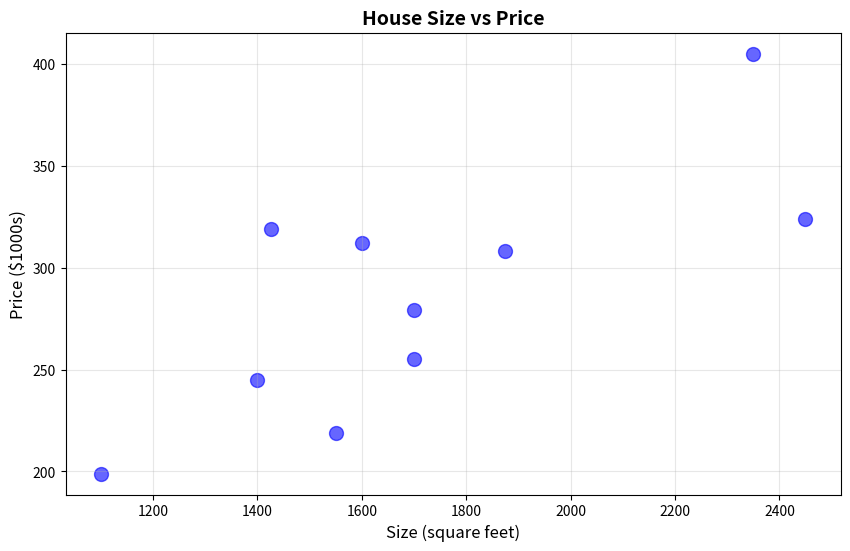
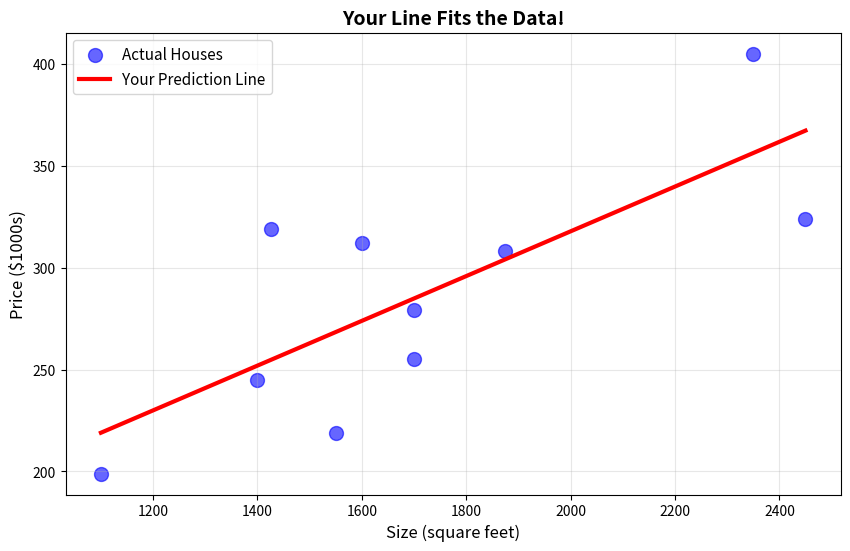
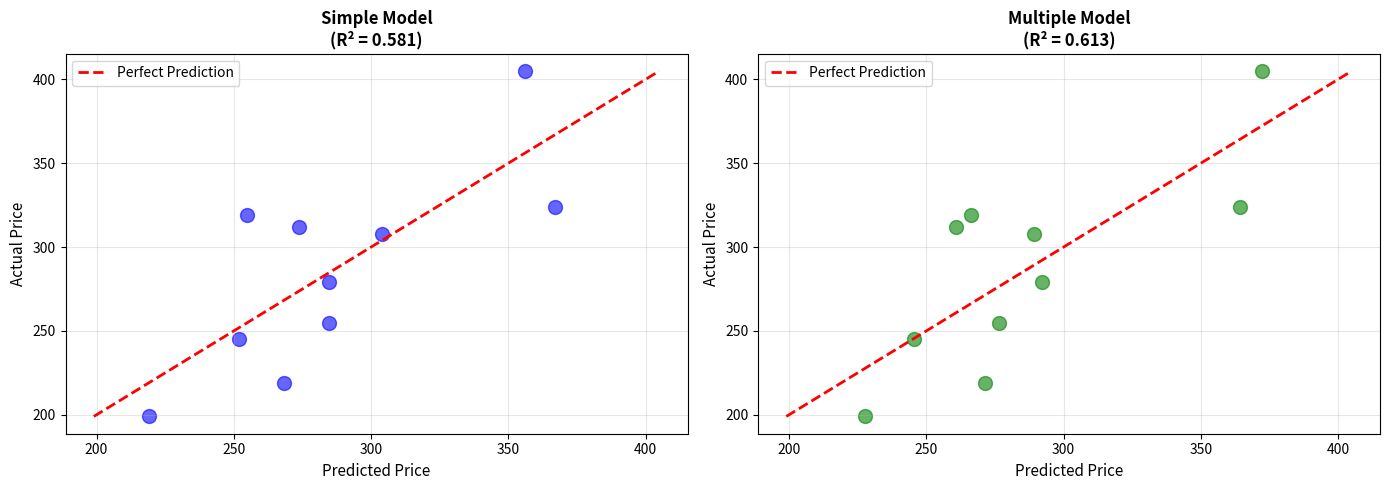

Write Python code to recreate these figures, in order.
# Import our tools
import numpy as np
import matplotlib.pyplot as plt

# This makes sure we get the same results every time
np.random.seed(42)

print("✅ Tools loaded successfully!")
print("\nYou're ready to start!")

# Our past house sales (10 houses)
sizes = np.array([1400, 1600, 1700, 1875, 1100, 1550, 2350, 2450, 1425, 1700])
bedrooms = np.array([3, 3, 3, 4, 2, 3, 4, 5, 3, 3])
ages = np.array([15, 10, 12, 8, 20, 14, 5, 3, 18, 9])
prices = np.array([245, 312, 279, 308, 199, 219, 405, 324, 319, 255])

print("📋 Our Past House Sales:\n")
print("House | Size (sqft) | Bedrooms | Age (years) | Price ($1000s)")
print("-" * 65)
for i in range(len(sizes)):
    print(f"  {i+1}   |    {sizes[i]:4d}    |    {bedrooms[i]}     |     {ages[i]:2d}      |    ${prices[i]}k")

print(f"\n✅ We have data from {len(sizes)} house sales!")

# Create a scatter plot: Size vs Price
plt.figure(figsize=(10, 6))
plt.scatter(sizes, prices, color='blue', s=100, alpha=0.6)
plt.xlabel('Size (square feet)', fontsize=12)
plt.ylabel('Price ($1000s)', fontsize=12)
plt.title('House Size vs Price', fontsize=14, fontweight='bold')
plt.grid(True, alpha=0.3)
plt.show()

print("\n👀 Look at the picture:")
print("- Each blue dot is one house")
print("- Dots go UP and to the RIGHT")
print("- This means: bigger house = higher price!")
print("\n💡 Can you imagine drawing a line through these dots?")

# Step 1: Calculate averages
print("Step 1: Finding averages...")
average_size = np.mean(sizes)  # This calculates the average
average_price = np.mean(prices)

print(f"Average house size: {average_size:.0f} square feet")
print(f"Average price: ${average_price:.0f}k")
print()

# Step 2: Calculate how much each house differs from average
print("Step 2: Calculating differences...")
size_differences = sizes - average_size
price_differences = prices - average_price
print("✓ Got the differences")
print()

# Step 3: Calculate slope (m)
print("Step 3: Calculating slope (m)...")
# TODO: Replace None with the formula
# Hint: multiply the differences, sum them up, divide by sum of squared size_differences
numerator = np.sum(size_differences * price_differences)
denominator = np.sum(size_differences ** 2)
m = numerator / denominator

print(f"Slope (m) = {m:.4f}")
print(f"This means: For every extra square foot, price goes up by ${m:.4f}k")
print()

# Step 4: Calculate intercept (b)
print("Step 4: Calculating intercept (b)...")
# TODO: Replace None with the formula
# Hint: b = average_price - (m × average_size)
b = average_price - (m * average_size)

print(f"Intercept (b) = {b:.2f}")
print()

print("="*50)
print(f"\n🎉 YOUR LINE EQUATION:")
print(f"Price = {m:.4f} × Size + {b:.2f}")
print(f"\nIn plain English:")
print(f"Price = ${m*1000:.2f} per square foot + ${b*1000:.0f} base")

# Let's draw your line on the graph!
plt.figure(figsize=(10, 6))

# Plot the actual houses (blue dots)
plt.scatter(sizes, prices, color='blue', s=100, alpha=0.6, label='Actual Houses')

# Draw your line (red line)
line_x = np.linspace(sizes.min(), sizes.max(), 100)
line_y = m * line_x + b
plt.plot(line_x, line_y, color='red', linewidth=3, label='Your Prediction Line')

plt.xlabel('Size (square feet)', fontsize=12)
plt.ylabel('Price ($1000s)', fontsize=12)
plt.title('Your Line Fits the Data!', fontsize=14, fontweight='bold')
plt.legend(fontsize=11)
plt.grid(True, alpha=0.3)
plt.show()

print("\n👀 Look at your line:")
print("- It goes through the MIDDLE of the dots")
print("- Some dots are above it, some below")
print("- That's okay! No line is perfect.")
print("\n✨ You just did Machine Learning!")

# Make a prediction for a 1,800 sqft house
new_house_size = 1800

# TODO: Use your equation to predict the price
# Hint: predicted_price = m * new_house_size + b
predicted_price = m * new_house_size + b

print("🏠 New House Information:")
print(f"   Size: {new_house_size} square feet")
print()
print("🔮 Your Prediction:")
print(f"   Price: ${predicted_price:.2f}k")
print(f"   That's ${predicted_price * 1000:.0f}")
print()
print("💡 Does this seem reasonable?")
print(f"   Looking at our data:")
print(f"   - Smallest house (1100 sqft) costs $199k")
print(f"   - Largest house (2450 sqft) costs $405k")
print(f"   - Your prediction is in between! ✅")

# Predict prices for all our training houses
predicted_prices = m * sizes + b

# Calculate errors
errors = prices - predicted_prices

print("📊 Prediction Quality Check:\n")
print("House | Actual | Predicted | Error")
print("-" * 45)
for i in range(len(sizes)):
    error_symbol = "✅" if abs(errors[i]) < 20 else "⚠️"
    print(f"  {i+1}   | ${prices[i]:3d}k  |  ${predicted_prices[i]:6.1f}k  | {errors[i]:+6.1f}k {error_symbol}")

print("\n💡 Understanding Errors:")
print(f"   Positive error = We predicted too LOW")
print(f"   Negative error = We predicted too HIGH")
print(f"\n   Average error: {np.mean(np.abs(errors)):.1f}k")
print(f"   (On average, we're off by ${np.mean(np.abs(errors))*1000:.0f})")

# Calculate R² score
# This measures: "How much of the price variation does size explain?"

# Total variation in prices
total_variation = np.sum((prices - np.mean(prices)) ** 2)

# Unexplained variation (our errors)
unexplained_variation = np.sum(errors ** 2)

# R² = 1 - (unexplained / total)
r_squared = 1 - (unexplained_variation / total_variation)

print("🎯 Your Model's Performance:\n")
print(f"   R² Score: {r_squared:.4f}")
print(f"   That's {r_squared*100:.1f}%")
print()

if r_squared > 0.8:
    print("   🌟 EXCELLENT! Your model is really good!")
    print("   Size is a strong predictor of price.")
elif r_squared > 0.6:
    print("   ✅ GOOD! Your model works well.")
    print("   Size helps predict price, but there's room to improve.")
else:
    print("   📚 LEARNING! Your model is okay.")
    print("   We might need more features (like bedrooms, age).")

print(f"\n💡 What this means:")
print(f"   {r_squared*100:.0f}% of price differences can be explained by size alone.")
print(f"   The other {(1-r_squared)*100:.0f}% comes from other factors (bedrooms, age, location, etc.)")

# Create the feature matrix
print("🔧 Building feature matrix...\n")

# Create a column of ones (for the bias/intercept)
bias_column = np.ones(len(sizes))

# Stack all features together
# np.column_stack puts arrays side by side
X = np.column_stack([bias_column, sizes, bedrooms, ages])

# Our target (what we're predicting)
y = prices

print("Feature Matrix (X):")
print("   Shape:", X.shape, "(10 houses, 4 features)")
print("\n   First 3 houses:")
print("   Bias | Size | Beds | Age")
print("   -" * 30)
for i in range(3):
    print(f"    {X[i,0]:.0f}  | {X[i,1]:.0f} | {X[i,2]:.0f}    | {X[i,3]:.0f}")

print("\n✅ Feature matrix ready!")
print("   Now we can find the best weights for ALL features at once!")

# Calculate the best weights using Normal Equation
print("🧮 Calculating optimal weights...\n")

# Step 1: Transpose X (flip it)
X_transpose = X.T

# Step 2: Calculate X^T × X
XtX = X_transpose @ X  # @ means matrix multiplication

# Step 3: Calculate inverse of (X^T × X)
XtX_inverse = np.linalg.inv(XtX)

# Step 4: Calculate X^T × y
Xty = X_transpose @ y

# Step 5: Final calculation
weights = XtX_inverse @ Xty

print("✅ Found the best weights!\n")
print("Your Prediction Formula:")
print("="*60)
print(f"Price = {weights[0]:.2f}")
print(f"      + {weights[1]:.4f} × Size")
print(f"      + {weights[2]:.2f} × Bedrooms")
print(f"      + {weights[3]:.2f} × Age")
print("="*60)

print("\n💡 What each weight means:")
print(f"   {weights[0]:.2f} = Base price")
print(f"   {weights[1]:.4f} = Price increase per square foot (${weights[1]*1000:.2f})")
print(f"   {weights[2]:.2f} = Price change per bedroom (${weights[2]*1000:.0f})")
print(f"   {weights[3]:.2f} = Price change per year of age (${weights[3]*1000:.0f})")

if weights[3] < 0:
    print("\n   🏚️ Notice: Age has a NEGATIVE weight!")
    print("   This makes sense: older houses typically cost less.")

# Make predictions using ALL features
all_predictions = X @ weights

# New house prediction
new_house = np.array([1, 1800, 3, 11])  # [bias, size, bedrooms, age]
new_prediction = new_house @ weights

print("🏠 New House:")
print(f"   Size: 1800 sqft")
print(f"   Bedrooms: 3")
print(f"   Age: 11 years")
print()
print("🔮 Predictions:")
print(f"   Using ONLY size: ${predicted_price:.2f}k")  # From earlier
print(f"   Using ALL features: ${new_prediction:.2f}k")
print()
print(f"   💡 Difference: ${abs(new_prediction - predicted_price):.2f}k")
print("   More information = More accurate!")

# Calculate R² for the multiple feature model
multi_errors = y - all_predictions
multi_unexplained = np.sum(multi_errors ** 2)
multi_r_squared = 1 - (multi_unexplained / total_variation)

print("📊 MODEL COMPARISON\n")
print("="*60)
print(f"Simple Model (Size only):")
print(f"   R² Score: {r_squared:.4f} ({r_squared*100:.1f}% of variance explained)")
print(f"   Average error: ${np.mean(np.abs(errors)):.1f}k")
print()
print(f"Multiple Model (Size + Bedrooms + Age):")
print(f"   R² Score: {multi_r_squared:.4f} ({multi_r_squared*100:.1f}% of variance explained)")
print(f"   Average error: ${np.mean(np.abs(multi_errors)):.1f}k")
print("="*60)
print()

improvement = (multi_r_squared - r_squared) * 100
if improvement > 5:
    print(f"🎉 BIG IMPROVEMENT! +{improvement:.1f}%")
    print("   Adding more features really helped!")
elif improvement > 0:
    print(f"✅ IMPROVEMENT! +{improvement:.1f}%")
    print("   More features = better predictions!")
else:
    print(f"🤔 Hmm, not much change.")
    print("   Size alone was already pretty good!")

# Create a comparison plot
fig, (ax1, ax2) = plt.subplots(1, 2, figsize=(14, 5))

# Plot 1: Simple Model
ax1.scatter(predicted_prices, prices, alpha=0.6, s=100, color='blue')
ax1.plot([prices.min(), prices.max()], [prices.min(), prices.max()], 
         'r--', linewidth=2, label='Perfect Prediction')
ax1.set_xlabel('Predicted Price', fontsize=11)
ax1.set_ylabel('Actual Price', fontsize=11)
ax1.set_title(f'Simple Model\n(R² = {r_squared:.3f})', fontsize=12, fontweight='bold')
ax1.legend()
ax1.grid(True, alpha=0.3)

# Plot 2: Multiple Model
ax2.scatter(all_predictions, prices, alpha=0.6, s=100, color='green')
ax2.plot([prices.min(), prices.max()], [prices.min(), prices.max()], 
         'r--', linewidth=2, label='Perfect Prediction')
ax2.set_xlabel('Predicted Price', fontsize=11)
ax2.set_ylabel('Actual Price', fontsize=11)
ax2.set_title(f'Multiple Model\n(R² = {multi_r_squared:.3f})', fontsize=12, fontweight='bold')
ax2.legend()
ax2.grid(True, alpha=0.3)

plt.tight_layout()
plt.show()

print("\n👀 Look at the plots:")
print("   Left (simple): More scattered")
print("   Right (multiple): Closer to the red line = better!")
print("\n   🎯 Points closer to the red line = more accurate predictions!")

# Test houses
test_house_A = np.array([1, 1800, 3, 11])
test_house_B = np.array([1, 2000, 4, 7])

# Make predictions
prediction_A = test_house_A @ weights
prediction_B = test_house_B @ weights

# Actual prices
actual_A = 290
actual_B = 368

# Calculate errors
error_A = actual_A - prediction_A
error_B = actual_B - prediction_B

print("🏠 FINAL TEST RESULTS\n")
print("="*70)
print("\nHouse A (1800 sqft, 3 bed, 11 years):")
print(f"   Your Prediction: ${prediction_A:.2f}k")
print(f"   Actual Price: ${actual_A}k")
print(f"   Error: ${error_A:.2f}k ({abs(error_A)/actual_A*100:.1f}% off)")
if abs(error_A) < 20:
    print("   ✅ Excellent prediction!")
elif abs(error_A) < 40:
    print("   👍 Pretty good!")
else:
    print("   📚 Room for improvement.")

print("\nHouse B (2000 sqft, 4 bed, 7 years):")
print(f"   Your Prediction: ${prediction_B:.2f}k")
print(f"   Actual Price: ${actual_B}k")
print(f"   Error: ${error_B:.2f}k ({abs(error_B)/actual_B*100:.1f}% off)")
if abs(error_B) < 20:
    print("   ✅ Excellent prediction!")
elif abs(error_B) < 40:
    print("   👍 Pretty good!")
else:
    print("   📚 Room for improvement.")

print("\n="*70)
avg_error = (abs(error_A) + abs(error_B)) / 2
print(f"\nAverage Error: ${avg_error:.2f}k")
if avg_error < 15:
    print("\n🌟 AMAZING! You built a really good predictor!")
elif avg_error < 30:
    print("\n✅ GREAT JOB! Your model works well!")
else:
    print("\n👍 GOOD START! With more data, you'd do even better!")